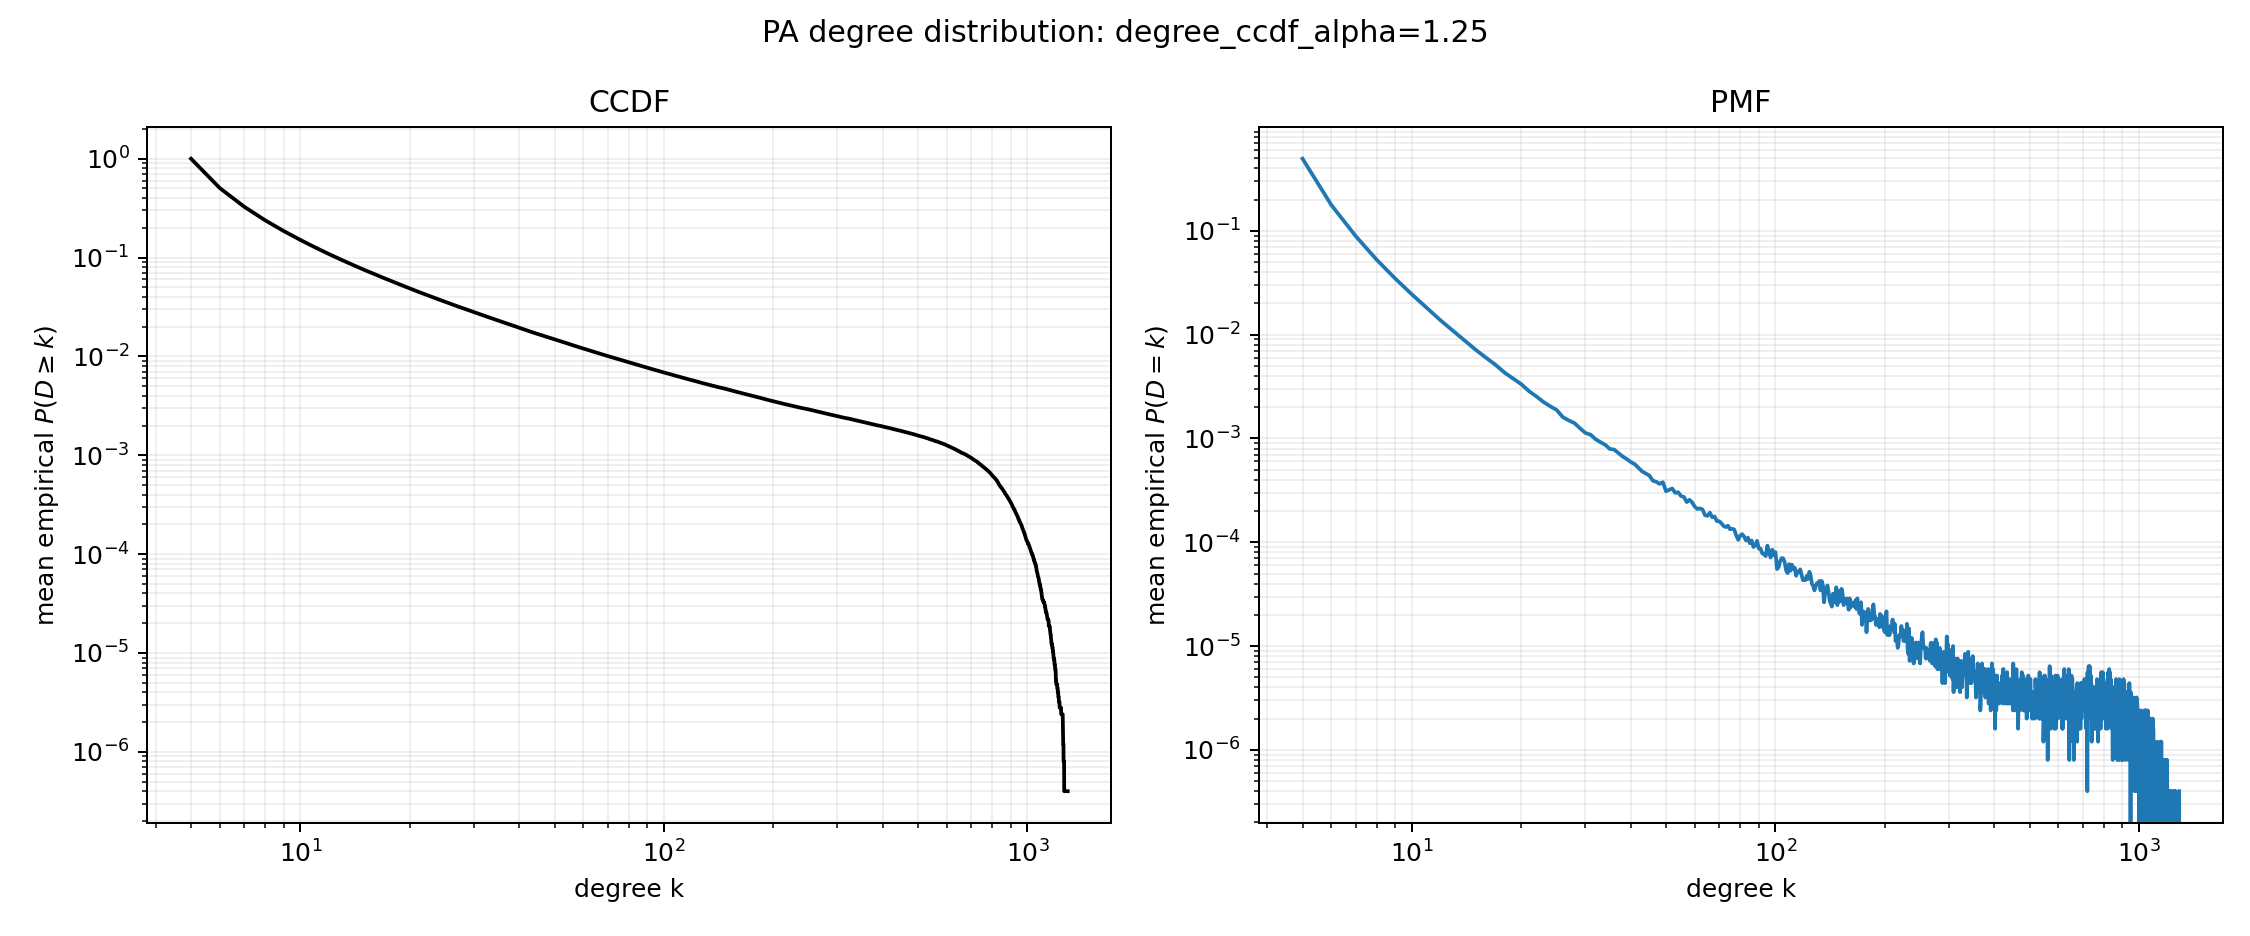

The file beside this chart, header and first rows:
degree, mean_ccdf, standard_error
5, 1.0, 0.0
6, 0.5045, 0.0002485
7, 0.3271, 0.0002119
8, 0.2379, 0.0001886
9, 0.1853, 0.0001745
10, 0.1506, 0.000154
11, 0.1262, 0.0001376
12, 0.1082, 0.0001216
13, 0.09447, 0.0001179
14, 0.08364, 0.0001125
15, 0.07494, 0.0001066
16, 0.06783, 0.000101
17, 0.06185, 9.568486016570155e-05
18, 0.05674, 9.102432716737072e-05
19, 0.05245, 8.81024635760905e-05
20, 0.04868, 8.438864192396713e-05
21, 0.04535, 8.136234794625002e-05
22, 0.0425, 7.956493119806682e-05
23, 0.03996, 7.686210748564123e-05
24, 0.03772, 7.415015043558062e-05
25, 0.03567, 7.165819334414379e-05
26, 0.03379, 6.885440129108892e-05
27, 0.03218, 6.764965507423764e-05
28, 0.03069, 6.5960026760611e-05
29, 0.02929, 6.414231421570235e-05
30, 0.02803, 6.234415825188654e-05
31, 0.0269, 6.133186835693417e-05
32, 0.02581, 6.044434263944169e-05
33, 0.02483, 6.03571760223653e-05
34, 0.02391, 5.8808269018991034e-05
35, 0.02304, 5.767992673275332e-05
36, 0.02225, 5.6097664621193484e-05
37, 0.02147, 5.3414412651997906e-05
38, 0.02074, 5.2285131633954596e-05
39, 0.02007, 5.159115053599072e-05
40, 0.01944, 5.047589158462211e-05
41, 0.01885, 5.093376106309119e-05
42, 0.01828, 5.0552985358505923e-05
43, 0.01776, 5.027027871261195e-05
44, 0.01728, 4.9406903203584184e-05
45, 0.01682, 4.932145914979938e-05
46, 0.01638, 4.737087712930804e-05
47, 0.01599, 4.7190991294087445e-05
48, 0.01561, 4.6287899274415946e-05
49, 0.01524, 4.594241930703658e-05
50, 0.01486, 4.516914902948799e-05
51, 0.01455, 4.393135837300042e-05
52, 0.01423, 4.32714728281976e-05
53, 0.0139, 4.236843457689927e-05
54, 0.0136, 4.145791598229692e-05
55, 0.0133, 4.234978309574339e-05
56, 0.01302, 4.147288657232919e-05
57, 0.01275, 4.070766399359746e-05
58, 0.01251, 3.9594351938260355e-05
59, 0.01225, 3.961081611765925e-05
60, 0.01201, 3.8814810304804996e-05
61, 0.01179, 3.860483112217879e-05
62, 0.01158, 3.822295106314989e-05
63, 0.01137, 3.764308706798655e-05
64, 0.01116, 3.699578484357893e-05
... 1,226 more rows
